28-way image classification set "infrared_dataset" from GitHub (kk-2m/AnimalClassification-IFOR); label vocabulary: acryllium vulturinum, aepyceros melampus, bos taurus, capra aegagrus, cephalophus nigrifrons, crax rubra, paca, dasyprocta punctata, equus quagga, giraffa camelopardalis, leopardus pardalis, african elephant, madoqua guentheri, mazama americana, mazama temama, meleagris ocellata, mitu tuberosum, nasua narica, panthera onca, papio anubis, pecari tajacu, phacochoerus africanus, psophia leucoptera, puma, syncerus caffer, south american tapir, tayassu pecari, urocyon cinereoargenteus.

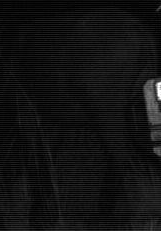
Label: syncerus caffer

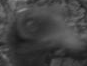
Label: acryllium vulturinum

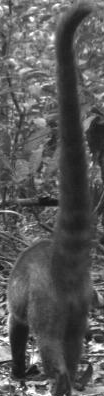
Label: nasua narica

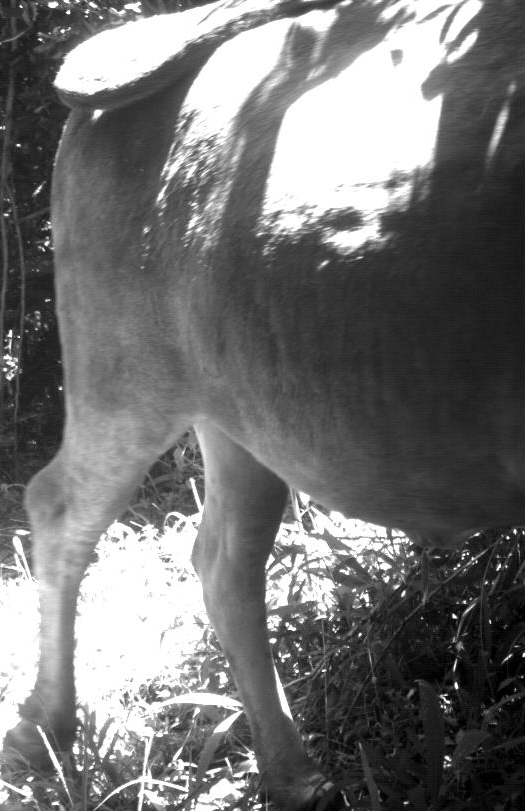
Label: bos taurus

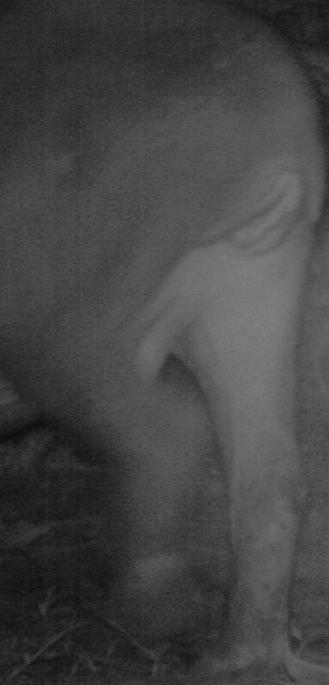
Label: south american tapir

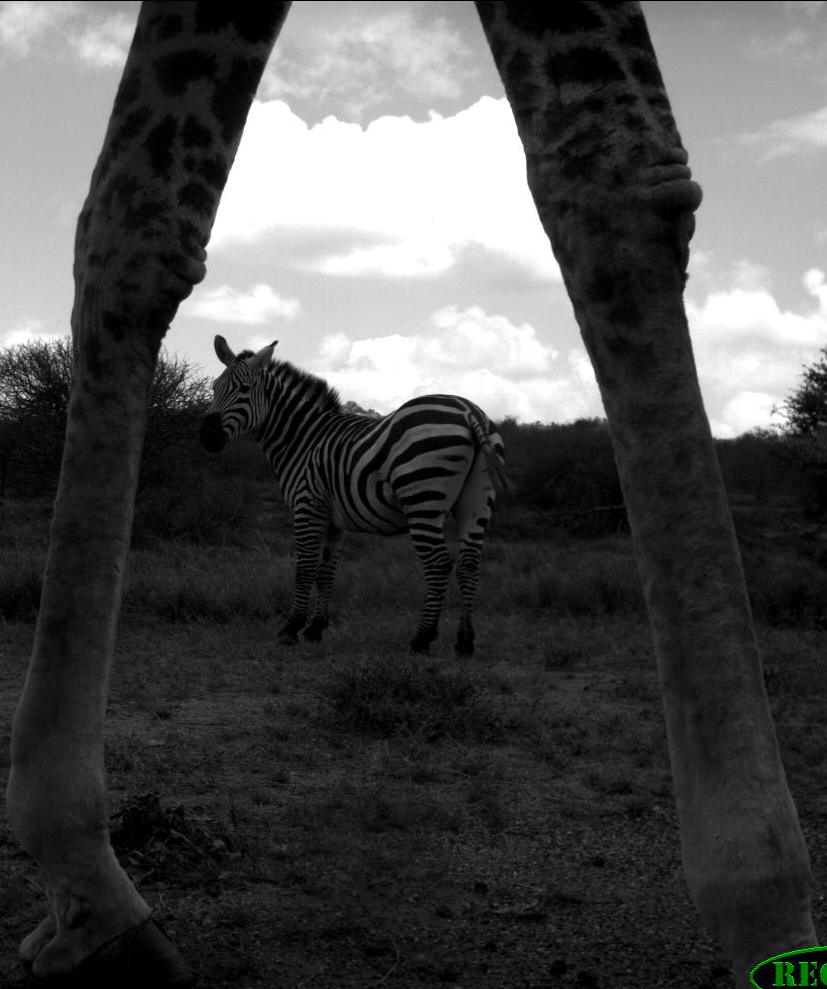
Label: giraffa camelopardalis
